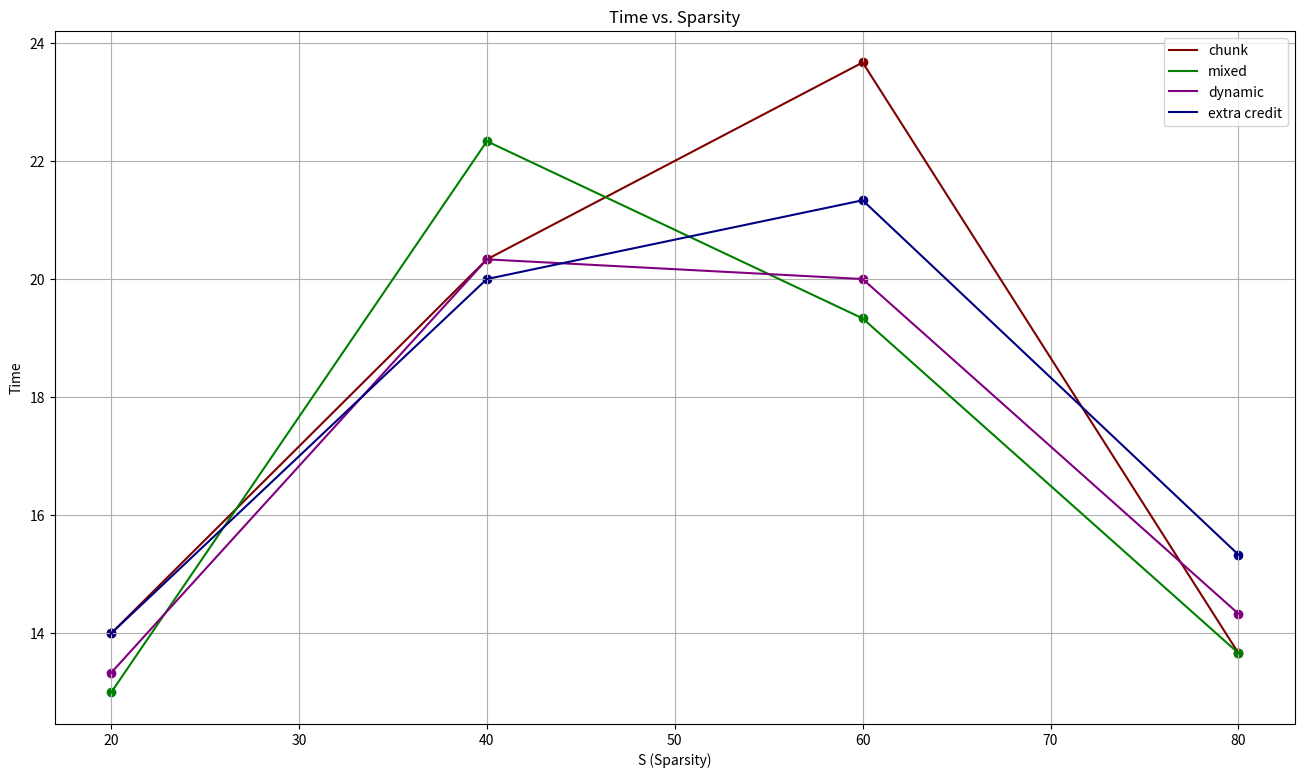

Source code (Python):
# Time vs Sparsity
import matplotlib.pyplot as plt

N = [20, 40, 60, 80]
Y1 = [(14+13+15)/3, (21+19+21)/3, (24+19+28)/3, (14+13+14)/3]
Y2 = [(13+13+13)/3, (22+27+18)/3, (19+20+19)/3, (13+14+14)/3]
Y3 = [(14+13+13)/3, (22+19+20)/3, (20+20+20)/3, (14+14+15)/3]
Y4 = [(14+14+14)/3, (20+20+20)/3, (20+20+24)/3, (15+15+16)/3]

# make a big plot
plt.figure(figsize=(16, 9))

plt.plot(N, Y1, label='chunk', color='maroon')
plt.plot(N, Y2, label='mixed', color='green')
plt.plot(N, Y3, label='dynamic', color='purple')
plt.plot(N, Y4, label='extra credit', color='navy')

# show grid lines
plt.grid(True)

# show markers
plt.scatter(N, Y1, color='maroon')
plt.scatter(N, Y2, color='green')
plt.scatter(N, Y3, color='purple')
plt.scatter(N, Y4, color='navy')

plt.xlabel('S (Sparsity)')
plt.ylabel('Time')
plt.title('Time vs. Sparsity')
plt.legend()
plt.show()